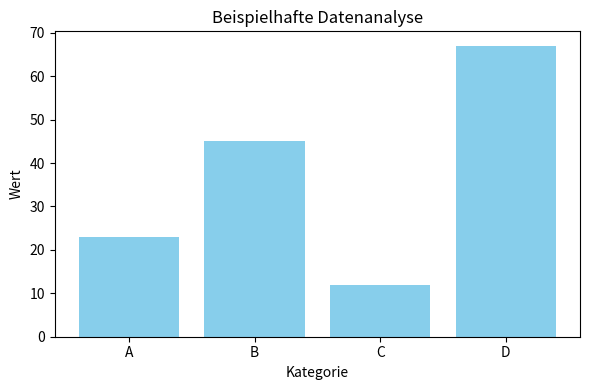

Python code for this plot:

import pandas as pd
import matplotlib.pyplot as plt

# Beispiel-Daten
data = {
    'Kategorie': ['A', 'B', 'C', 'D'],
    'Wert': [23, 45, 12, 67]
}

# DataFrame erstellen
df = pd.DataFrame(data)

# Bericht als Textdatei speichern
with open('bericht.txt', 'w') as f:
    f.write("Automatischer Bericht\n")
    f.write("=====================\n\n")
    f.write("Datenübersicht:\n")
    f.write(df.to_string(index=False))
    f.write("\n\nStatistische Zusammenfassung:\n")
    f.write(df.describe().to_string())

# Diagramm erstellen und speichern
plt.figure(figsize=(6, 4))
plt.bar(df['Kategorie'], df['Wert'], color='skyblue')
plt.title('Beispielhafte Datenanalyse')
plt.xlabel('Kategorie')
plt.ylabel('Wert')
plt.tight_layout()
plt.savefig('diagramm.png')
